4-way image classification set "Thermal" from GitHub (chen-lu21/plant-disease-detection); label vocabulary: rice leaf brown spot, rice leaf healthy, rice leaf hispa, rice leaf blast.

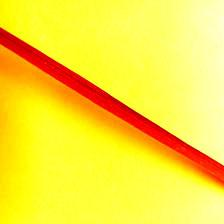
Label: rice leaf healthy

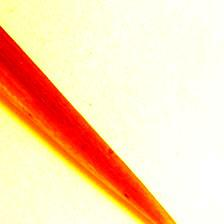
Label: rice leaf blast

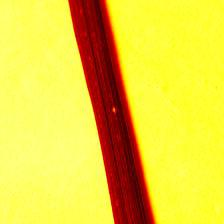
Label: rice leaf blast

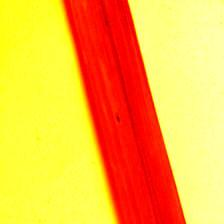
Label: rice leaf brown spot

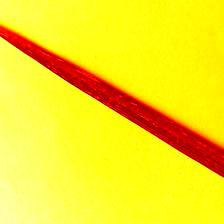
Label: rice leaf hispa

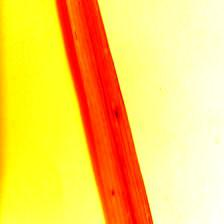
Label: rice leaf brown spot
